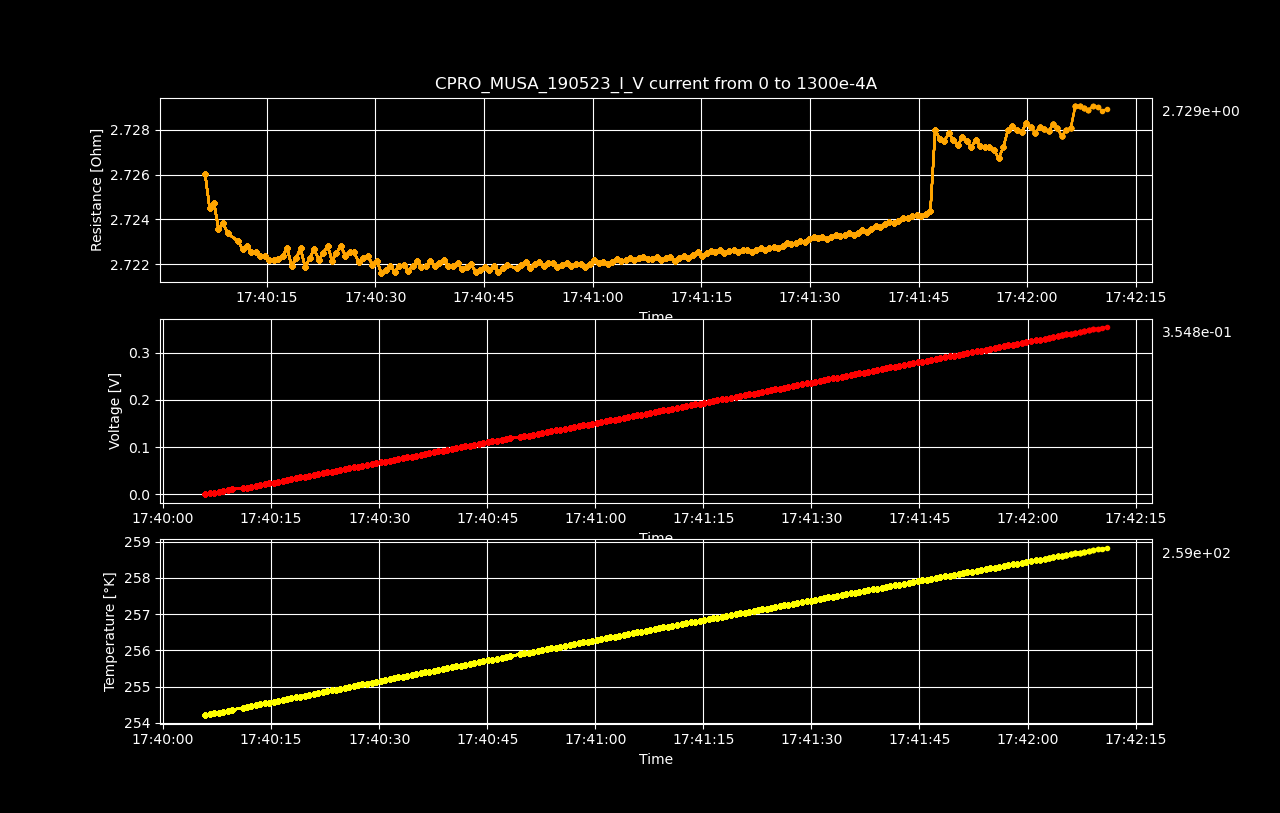

Values plotted in this chart, from the file beside it:
Datetime, Temperature [K], Voltage [V], Resistance [𝛀], Current Source [A], Electric Field [V/cm], Restivity [𝛀 cm], Current Density [A/cm2]
2023-05-19 17:40:05.833255, 254.2, 1.93676308e-06, inf, 0.0, 3.0261923125e-05, inf, 0.0
2023-05-19 17:40:06.467659, 254.2, 0.001781, 2.726, 0.0006533, 0.02783, 4.643, 0.005993
2023-05-19 17:40:07.096093, 254.3, 0.00356, 2.724, 0.001307, 0.05562, 4.64, 0.01199
2023-05-19 17:40:07.700765, 254.3, 0.00534, 2.725, 0.00196, 0.08344, 4.641, 0.01798
2023-05-19 17:40:08.314725, 254.3, 0.007117, 2.724, 0.002613, 0.1112, 4.639, 0.02397
2023-05-19 17:40:08.946062, 254.3, 0.008897, 2.724, 0.003266, 0.139, 4.639, 0.02997
2023-05-19 17:40:09.575048, 254.4, 0.01067, 2.723, 0.00392, 0.1668, 4.638, 0.03596
2023-05-19 17:40:11.034517, 254.4, 0.01245, 2.723, 0.004573, 0.1946, 4.638, 0.04195
2023-05-19 17:40:11.640816, 254.4, 0.01423, 2.723, 0.005226, 0.2223, 4.637, 0.04795
2023-05-19 17:40:12.252751, 254.5, 0.01601, 2.723, 0.005879, 0.2501, 4.637, 0.05394
2023-05-19 17:40:12.869342, 254.5, 0.01779, 2.723, 0.006533, 0.2779, 4.637, 0.05993
2023-05-19 17:40:13.485246, 254.5, 0.01956, 2.723, 0.007186, 0.3057, 4.637, 0.06593
2023-05-19 17:40:14.112328, 254.5, 0.02134, 2.722, 0.007839, 0.3335, 4.636, 0.07192
2023-05-19 17:40:14.743480, 254.6, 0.02312, 2.722, 0.008492, 0.3612, 4.636, 0.07791
2023-05-19 17:40:15.350515, 254.6, 0.0249, 2.722, 0.009146, 0.389, 4.636, 0.08391
2023-05-19 17:40:15.953226, 254.6, 0.02667, 2.722, 0.009799, 0.4168, 4.636, 0.0899
2023-05-19 17:40:16.579183, 254.6, 0.02845, 2.722, 0.01045, 0.4446, 4.636, 0.09589
2023-05-19 17:40:17.204156, 254.7, 0.03023, 2.722, 0.01111, 0.4724, 4.637, 0.1019
2023-05-19 17:40:17.805855, 254.7, 0.03202, 2.723, 0.01176, 0.5002, 4.637, 0.1079
2023-05-19 17:40:18.419559, 254.7, 0.03378, 2.722, 0.01241, 0.5279, 4.636, 0.1139
2023-05-19 17:40:19.031245, 254.7, 0.03557, 2.722, 0.01307, 0.5557, 4.636, 0.1199
2023-05-19 17:40:19.656929, 254.8, 0.03735, 2.723, 0.01372, 0.5836, 4.637, 0.1259
2023-05-19 17:40:20.295476, 254.8, 0.03912, 2.722, 0.01437, 0.6112, 4.636, 0.1319
2023-05-19 17:40:20.927462, 254.8, 0.0409, 2.722, 0.01503, 0.6391, 4.636, 0.1378
2023-05-19 17:40:21.532928, 254.8, 0.04269, 2.723, 0.01568, 0.667, 4.637, 0.1438
2023-05-19 17:40:22.157974, 254.8, 0.04446, 2.722, 0.01633, 0.6947, 4.636, 0.1498
2023-05-19 17:40:22.787833, 254.9, 0.04624, 2.722, 0.01698, 0.7225, 4.637, 0.1558
2023-05-19 17:40:23.391000, 254.9, 0.04803, 2.723, 0.01764, 0.7504, 4.637, 0.1618
2023-05-19 17:40:23.994122, 254.9, 0.04979, 2.722, 0.01829, 0.778, 4.636, 0.1678
2023-05-19 17:40:24.594802, 254.9, 0.05158, 2.722, 0.01894, 0.8059, 4.637, 0.1738
2023-05-19 17:40:25.206598, 255, 0.05336, 2.723, 0.0196, 0.8338, 4.637, 0.1798
2023-05-19 17:40:25.841052, 255, 0.05513, 2.722, 0.02025, 0.8614, 4.637, 0.1858
2023-05-19 17:40:26.456053, 255, 0.05691, 2.723, 0.0209, 0.8893, 4.637, 0.1918
2023-05-19 17:40:27.057430, 255, 0.05869, 2.723, 0.02156, 0.9171, 4.637, 0.1978
2023-05-19 17:40:27.671657, 255.1, 0.06046, 2.722, 0.02221, 0.9447, 4.636, 0.2038
2023-05-19 17:40:28.296828, 255.1, 0.06224, 2.722, 0.02286, 0.9725, 4.636, 0.2098
2023-05-19 17:40:28.934506, 255.1, 0.06402, 2.722, 0.02352, 1, 4.637, 0.2158
2023-05-19 17:40:29.570199, 255.1, 0.06579, 2.722, 0.02417, 1.028, 4.636, 0.2218
2023-05-19 17:40:30.191282, 255.2, 0.06757, 2.722, 0.02482, 1.056, 4.636, 0.2277
2023-05-19 17:40:30.815801, 255.2, 0.06934, 2.722, 0.02548, 1.083, 4.635, 0.2337
2023-05-19 17:40:31.438871, 255.2, 0.07112, 2.722, 0.02613, 1.111, 4.635, 0.2397
2023-05-19 17:40:32.049247, 255.2, 0.0729, 2.722, 0.02678, 1.139, 4.636, 0.2457
2023-05-19 17:40:32.655252, 255.3, 0.07467, 2.722, 0.02744, 1.167, 4.635, 0.2517
2023-05-19 17:40:33.288992, 255.3, 0.07646, 2.722, 0.02809, 1.195, 4.636, 0.2577
2023-05-19 17:40:33.899727, 255.3, 0.07824, 2.722, 0.02874, 1.222, 4.636, 0.2637
2023-05-19 17:40:34.522525, 255.3, 0.08001, 2.722, 0.0294, 1.25, 4.635, 0.2697
2023-05-19 17:40:35.134659, 255.3, 0.08179, 2.722, 0.03005, 1.278, 4.636, 0.2757
2023-05-19 17:40:35.739671, 255.4, 0.08358, 2.722, 0.0307, 1.306, 4.636, 0.2817
2023-05-19 17:40:36.343027, 255.4, 0.08535, 2.722, 0.03136, 1.334, 4.636, 0.2877
2023-05-19 17:40:36.958171, 255.4, 0.08713, 2.722, 0.03201, 1.361, 4.636, 0.2937
2023-05-19 17:40:37.590397, 255.4, 0.08891, 2.722, 0.03266, 1.389, 4.636, 0.2997
2023-05-19 17:40:38.206483, 255.5, 0.09068, 2.722, 0.03332, 1.417, 4.636, 0.3057
2023-05-19 17:40:38.809853, 255.5, 0.09247, 2.722, 0.03397, 1.445, 4.636, 0.3116
2023-05-19 17:40:39.441882, 255.5, 0.09425, 2.722, 0.03462, 1.473, 4.636, 0.3176
2023-05-19 17:40:40.070429, 255.5, 0.09602, 2.722, 0.03528, 1.5, 4.636, 0.3236
2023-05-19 17:40:40.703868, 255.6, 0.0978, 2.722, 0.03593, 1.528, 4.636, 0.3296
2023-05-19 17:40:41.327561, 255.6, 0.09958, 2.722, 0.03658, 1.556, 4.636, 0.3356
2023-05-19 17:40:41.964151, 255.6, 0.1013, 2.722, 0.03724, 1.584, 4.636, 0.3416
2023-05-19 17:40:42.598271, 255.6, 0.1031, 2.722, 0.03789, 1.611, 4.636, 0.3476
2023-05-19 17:40:43.219555, 255.7, 0.1049, 2.722, 0.03854, 1.639, 4.636, 0.3536
... 140 more rows
